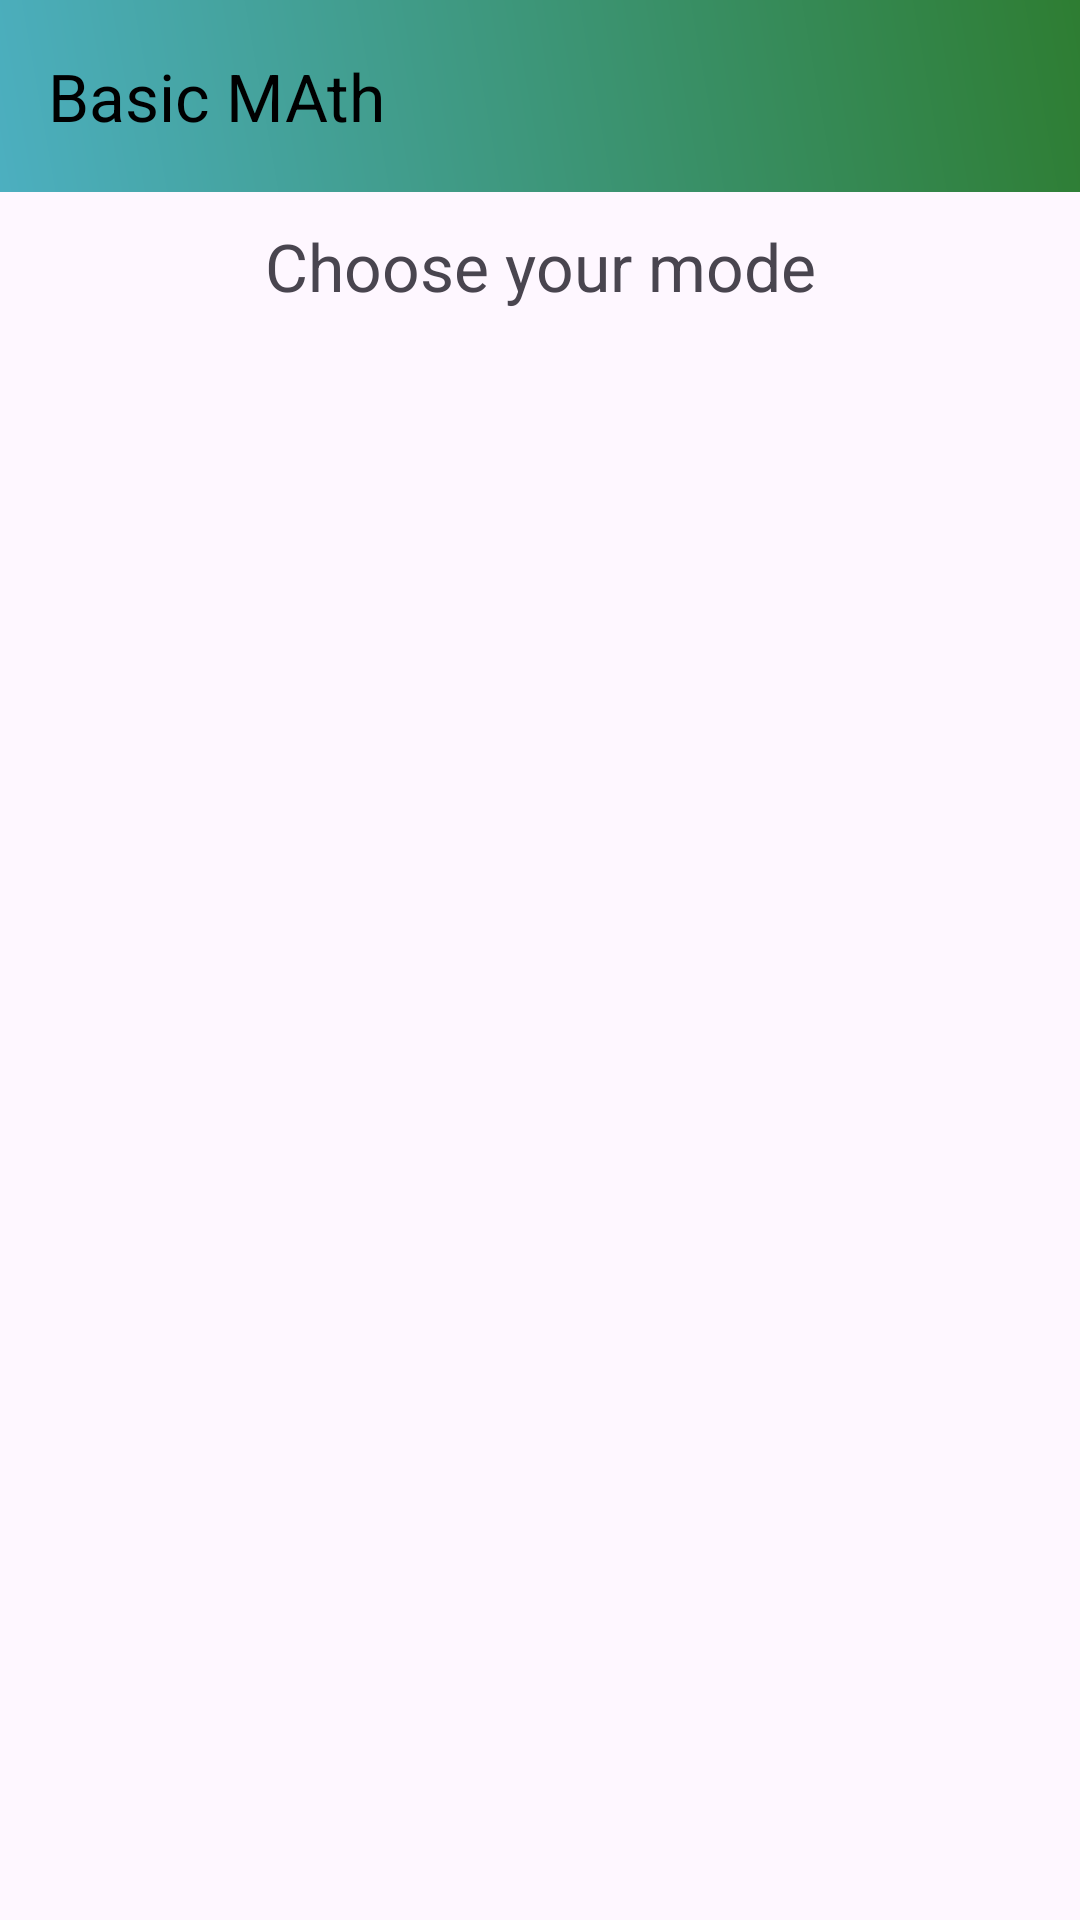

The Android layout XML behind this screen, and the referenced resources:
<!-- AndroidManifest.xml: application theme Theme.BasicMAth -->
<!-- res/layout/activity_modes.xml -->
<?xml version="1.0" encoding="utf-8"?>
<LinearLayout xmlns:android="http://schemas.android.com/apk/res/android"
    xmlns:app="http://schemas.android.com/apk/res-auto"
    xmlns:tools="http://schemas.android.com/tools"
    android:id="@+id/main"
    android:layout_width="match_parent"
    android:layout_height="match_parent"
    android:orientation="vertical"
    tools:context=".activities.ModesActivity">

    <androidx.appcompat.widget.Toolbar
        android:id="@+id/toolbar"
        android:layout_width="match_parent"
        android:layout_height="wrap_content"
        android:background="@drawable/gradient"
        app:titleTextColor="@color/black"
        android:minHeight="?attr/actionBarSize"
        android:theme="?attr/actionBarTheme"
        app:layout_constraintTop_toTopOf="parent"
        app:title="@string/app_name"
        tools:layout_editor_absoluteX="1dp" />

    <TextView
        android:layout_width="match_parent"
        android:layout_height="wrap_content"
        android:gravity="center"
        android:padding="10sp"
        android:textSize="22sp"
        android:text="Choose your mode"/>

    <androidx.recyclerview.widget.RecyclerView
        android:id="@+id/recycler_modes"
        android:layout_width="match_parent"
        android:layout_height="match_parent"/>
</LinearLayout>
<!-- resources referenced by this layout -->
<resources>
  <color name="black">#FF000000</color>
  <!-- drawable gradient (drawable) -->
  <?xml version="1.0" encoding="utf-8"?>
  <shape
      xmlns:android="http://schemas.android.com/apk/res/android">
      <size android:height="2dp" />
  
      <gradient
          android:startColor="#4CAFC0"
          android:endColor="#2E7D32"
          android:angle="45"/>
  </shape>
  <string name="app_name">Basic MAth</string>
  <style name="Theme.BasicMAth" parent="Base.Theme.BasicMAth" />
  <style name="Base.Theme.BasicMAth" parent="Theme.Material3.DayNight.NoActionBar">
          
          
      </style>
</resources>
